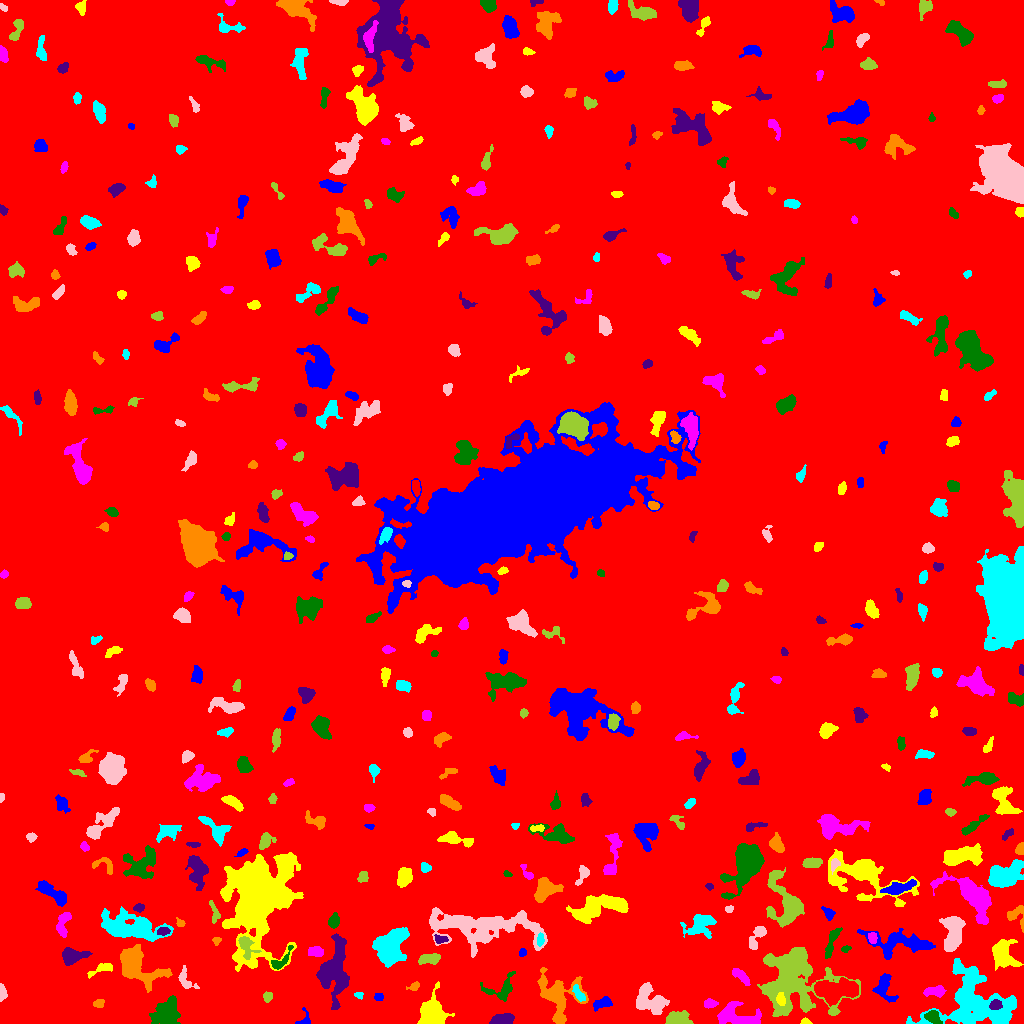

Values plotted in this chart, from the file beside it:
ID, X, Y, A, B, theta, total_flux, mu_max, mu_median, mu_mean, R_fwhm, R_e, R10, R90, x_start, x_end, y_start, y_end, area, greylevel
0, 511.9, 491.3, 308.2, 292.6, -1.3, 2551904, 16.0, 2.0, 2.839, 103.7, 251.9, 96.2, 407.8, 0, 1023, 0, 1023, 898737, 2.839
1, 304.7, 3.841, 4.392, 3.258, 1.15, 157.0, 4.0, 1.0, 1.481, 3.868, 2.932, 0.9772, 4.72, 295, 310, 0, 16, 106, 8.481
2, 805.3, 1.51, 2.283, 1.432, -0.03249, 255.0, 12.0, 4.0, 4.554, 2.459, 2.034, 0.7979, 3.432, 800, 812, 0, 6, 56, 11.55
3, 738.2, 6.631, 11.46, 5.123, -0.2705, 1838, 10.0, 3.0, 3.18, 6.283, 6.887, 2.394, 11.2, 717, 761, 0, 22, 578, 10.18
4, 933.2, 6.276, 3.632, 2.551, -0.6144, 566.0, 8.0, 3.0, 3.198, 4.886, 3.785, 1.493, 5.997, 924, 942, 0, 13, 177, 15.2
5, 502.3, 4.172, 5.715, 2.504, 0.1417, 1376, 11.0, 6.0, 6.035, 6.482, 4.886, 2.034, 7.399, 489, 514, 0, 10, 228, 12.04
6, 557.4, 27.41, 12.67, 9.687, -1.054, 3935, 15.0, 3.0, 4.173, 5.809, 8.831, 2.985, 14.94, 537, 588, 0, 56, 943, 10.17
7, 975.1, 21.99, 20.82, 15.53, -0.2839, 12626, 15.0, 5.0, 5.414, 12.39, 15.17, 5.698, 23.96, 906, 1016, 0, 65, 2332, 12.41
8, 650.4, 22.91, 8.823, 6.1, -0.7686, 2702, 11.0, 4.0, 4.511, 7.611, 7.569, 2.932, 11.97, 636, 669, 9, 41, 599, 10.51
9, 677, 4.689, 6.082, 3.199, -0.01716, 1769, 12.0, 6.0, 6.058, 7.047, 5.441, 2.185, 8.387, 665, 693, 0, 13, 292, 12.06
10, 872.9, 5.536, 10.22, 3.21, 0.004814, 1070, 7.0, 3.0, 3.185, 6.817, 5.726, 2.257, 8.903, 853, 889, 0, 15, 336, 12.18
11, 602, 20.14, 4.991, 2.456, 0.3415, 714.0, 7.0, 4.0, 3.967, 5.698, 4.297, 1.784, 6.604, 593, 612, 12, 27, 180, 9.967
12, 431.5, 9.797, 7.33, 5.577, 1.489, 3253, 13.0, 4.0, 5.107, 8.311, 7.024, 2.877, 11.34, 417, 454, 0, 42, 637, 12.11
13, 709.9, 19.66, 3.298, 2.215, 0.1009, 377.0, 5.0, 3.5, 3.366, 5.046, 3.523, 1.493, 5.232, 704, 718, 15, 25, 112, 11.37
14, 166.1, 10.51, 7.868, 5.666, 0.7292, 2378, 8.0, 4.0, 4.017, 10.42, 7.797, 3.038, 11.86, 149, 180, 0, 28, 592, 10.02
15, 995.4, 18.43, 2.711, 2.222, 0.1512, 439.0, 9.0, 3.0, 3.72, 3.656, 3.09, 1.262, 5.015, 989, 1002, 14, 24, 118, 18.72
16, 99.57, 19.55, 2.074, 1.878, 0.2778, 130.0, 4.0, 1.5, 1.477, 3.742, 2.523, 0.9772, 3.909, 93, 104, 16, 24, 88, 11.48
17, 359, 28.5, 2.066, 1.78, -0.3707, 113.0, 4.0, 2.0, 2.018, 3.523, 2.394, 0.9772, 3.613, 354, 363, 24, 31, 56, 9.018
18, 1.708, 31.15, 3.855, 1.557, -1.518, 486.0, 11.0, 4.0, 4.585, 3.568, 2.877, 1.128, 4.618, 0, 7, 22, 40, 106, 11.58
19, 267.7, 26.92, 2.39, 1.926, 1.171, 252.0, 7.0, 3.0, 2.831, 3.192, 2.764, 0.9772, 4.297, 263, 272, 21, 32, 89, 10.83
20, 244.4, 20.05, 5.786, 1.713, -1.149, 282.0, 4.0, 2.0, 2.104, 5.528, 3.7, 1.493, 5.726, 237, 251, 11, 30, 134, 11.1
21, 379, 26.59, 2.291, 1.684, 0.07437, 161.0, 4.0, 2.5, 2.3, 3.949, 2.585, 1.128, 3.827, 374, 383, 23, 30, 70, 9.3
22, 780.9, 24.56, 3.044, 2.014, -1.513, 342.0, 7.0, 3.0, 3.167, 3.7, 3.09, 1.262, 4.918, 776, 785, 18, 31, 108, 18.17
23, 935.7, 32.5, 5.483, 2.427, 0.1124, 469.0, 6.0, 2.0, 2.405, 5.109, 4.26, 1.493, 6.676, 923, 946, 26, 38, 195, 11.41
24, 502.2, 34.92, 8.908, 5.725, 0.4576, 729.0, 5.0, 2.0, 2.209, 6.05, 5.585, 2.111, 8.992, 480, 515, 22, 52, 330, 9.209
25, 334.4, 54.27, 16.46, 7.074, 1.433, 5269, 11.0, 4.0, 4.606, 11.11, 10.45, 4.107, 16.45, 316, 349, 14, 90, 1144, 10.61
26, 414.7, 37.38, 2.294, 1.556, 0.7286, 151.0, 5.0, 2.0, 1.798, 2.932, 2.459, 0.9772, 3.785, 406, 419, 33, 42, 84, 9.798
27, 578.6, 29.5, 4.54, 1.948, -0.9762, 404.0, 6.0, 3.0, 3.038, 4.983, 3.613, 1.382, 5.698, 572, 585, 22, 39, 133, 13.04
28, 185.3, 43.56, 6.331, 3.252, -1.036, 481.0, 6.0, 2.0, 2.479, 5.499, 4.37, 1.693, 6.652, 178, 199, 35, 58, 194, 10.48
29, 793.3, 45.7, 17.98, 16.22, -1.006, 14650, 17.0, 5.0, 5.541, 12.46, 15, 5.585, 24.62, 757, 860, 7, 76, 2644, 11.54
30, 835.5, 33.17, 12.04, 5.482, 0.02872, 4264, 12.0, 5.0, 5.303, 10.49, 8.956, 3.568, 14.07, 814, 858, 17, 46, 804, 13.3
31, 883.8, 36.31, 7.036, 4.3, -1.333, 930.0, 7.0, 3.0, 2.835, 6.232, 5.262, 2.111, 8.292, 872, 898, 21, 50, 328, 11.84
32, 101.2, 54.91, 7.201, 2.119, 0.3742, 253.0, 5.0, 1.0, 1.48, 2.034, 4.107, 1.382, 6.257, 87, 112, 45, 60, 171, 8.48
33, 740.8, 47.18, 6.112, 2.208, -0.7363, 462.0, 4.0, 2.0, 2.581, 7.136, 4.514, 1.871, 6.794, 732, 750, 38, 55, 179, 11.58
34, 280.3, 61.94, 7.323, 2.647, 0.8121, 497.0, 6.0, 3.0, 2.777, 5.412, 3.989, 1.596, 6.358, 271, 293, 54, 78, 179, 12.78
35, 71.58, 67.39, 5.894, 3.649, 0.1008, 1715, 11.0, 5.0, 5.293, 6.956, 5.441, 2.257, 8.575, 62, 92, 58, 76, 324, 11.29
36, 136.7, 58.04, 12.62, 7.148, -0.7433, 3553, 10.0, 3.0, 3.697, 9.966, 9.356, 3.523, 14.91, 120, 172, 31, 79, 961, 11.7
37, 390.1, 74.7, 8.336, 6.65, 1.24, 6935, 25.0, 6.0, 7.546, 7.442, 8.292, 3.09, 14.26, 372, 409, 56, 96, 919, 13.55
38, 482.2, 96.42, 30.06, 8.344, -0.05064, 10870, 13.0, 5.0, 5.113, 12.73, 14.97, 5.614, 23.2, 429, 547, 66, 116, 2126, 10.11
39, 429.1, 64.51, 5.2, 2.166, 0.02303, 698.0, 9.0, 3.0, 3.356, 4.687, 4.222, 1.596, 6.58, 418, 440, 59, 70, 208, 10.36
40, 485.5, 64.31, 2.091, 1.888, -0.6691, 160.0, 5.0, 2.0, 2.162, 3.09, 2.585, 0.9772, 3.989, 481, 490, 60, 69, 74, 9.162
41, 522.4, 71.14, 1.979, 1.772, 1.484, 169.0, 5.0, 3.0, 2.817, 3.29, 2.394, 0.9772, 3.7, 519, 526, 67, 75, 60, 9.817
42, 1003, 69.73, 7.297, 5.075, -1.261, 2530, 12.0, 4.0, 4.711, 8.176, 6.747, 2.646, 10.81, 992, 1023, 53, 84, 537, 14.71
43, 315.9, 71.9, 3.711, 2.335, -0.06744, 502.0, 7.0, 3.0, 3.369, 4.72, 3.785, 1.493, 5.89, 308, 323, 67, 77, 149, 10.37
44, 845.6, 74.5, 2.172, 1.578, 0.3093, 210.0, 7.0, 3.0, 3.559, 2.932, 2.257, 0.7979, 3.613, 841, 851, 71, 78, 59, 13.56
45, 440, 84.11, 3.258, 2.023, -0.02437, 272.0, 6.0, 3.0, 2.776, 4.068, 3.141, 1.262, 4.886, 434, 448, 80, 89, 98, 11.78
46, 216.3, 82.52, 1.948, 1.795, 1.433, 120.0, 5.0, 2.0, 1.967, 2.585, 2.257, 0.7979, 3.613, 212, 221, 78, 86, 61, 8.967
47, 540.2, 83.51, 3.211, 1.531, 1.503, 183.0, 5.0, 2.0, 2.103, 3.09, 2.764, 0.9772, 4.406, 537, 544, 77, 91, 87, 13.1
48, 756.5, 85.8, 7.682, 2.691, 1.067, 751.0, 8.0, 3.0, 3.279, 5.754, 4.514, 1.784, 7.092, 749, 766, 74, 97, 229, 14.28
49, 245.8, 77.92, 5.884, 3.298, -1.168, 863.0, 8.0, 3.0, 3.566, 5.557, 4.442, 1.784, 7.442, 238, 261, 64, 87, 242, 15.57
50, 608.8, 77.75, 10.44, 4.583, -0.1252, 1711, 9.0, 3.0, 3.64, 7.069, 6.676, 2.585, 10.42, 588, 632, 66, 89, 470, 10.64
51, 901, 81.13, 17.78, 5.517, -0.09725, 3058, 12.0, 3.0, 3.667, 6.333, 9.062, 3.29, 14.36, 857, 935, 64, 95, 834, 11.67
52, 257.9, 123.2, 22.55, 14.52, 1.358, 38536, 34.0, 5.0, 8.043, 14.48, 17.31, 6.408, 31.83, 220, 303, 52, 171, 4791, 14.04
53, 872.2, 85.47, 2.936, 1.971, -1.452, 273.0, 6.0, 3.0, 2.844, 4.297, 3.09, 1.262, 4.687, 868, 877, 80, 91, 96, 15.84
54, 831.6, 81.25, 8.894, 2.105, 1.225, 794.0, 8.0, 3.0, 3.408, 5.642, 4.886, 1.871, 7.674, 825, 842, 65, 96, 233, 11.41
55, 163.4, 92.18, 2.614, 1.706, 0.04281, 355.0, 9.0, 3.0, 3.66, 3.432, 2.706, 0.9772, 4.297, 157, 170, 88, 96, 97, 16.66
56, 180.4, 100.2, 2.16, 1.692, -0.4917, 116.0, 4.0, 2.0, 1.812, 3.338, 2.257, 0.7979, 3.7, 176, 185, 97, 106, 64, 10.81
57, 698.7, 98.3, 6.847, 5.158, 0.5292, 1096, 6.0, 2.0, 2.332, 7.269, 6.05, 2.459, 10.22, 680, 716, 85, 109, 470, 9.332
58, 952.3, 90.93, 10.04, 4.551, 1.477, 3352, 12.0, 6.0, 5.691, 9.756, 7.527, 3.038, 11.6, 939, 965, 72, 107, 589, 14.69
59, 785.8, 120.2, 13.89, 7.472, -1.248, 4742, 15.0, 4.0, 4.976, 7.756, 8.938, 3.385, 14.82, 766, 804, 96, 156, 953, 12.98
... 390 more rows
